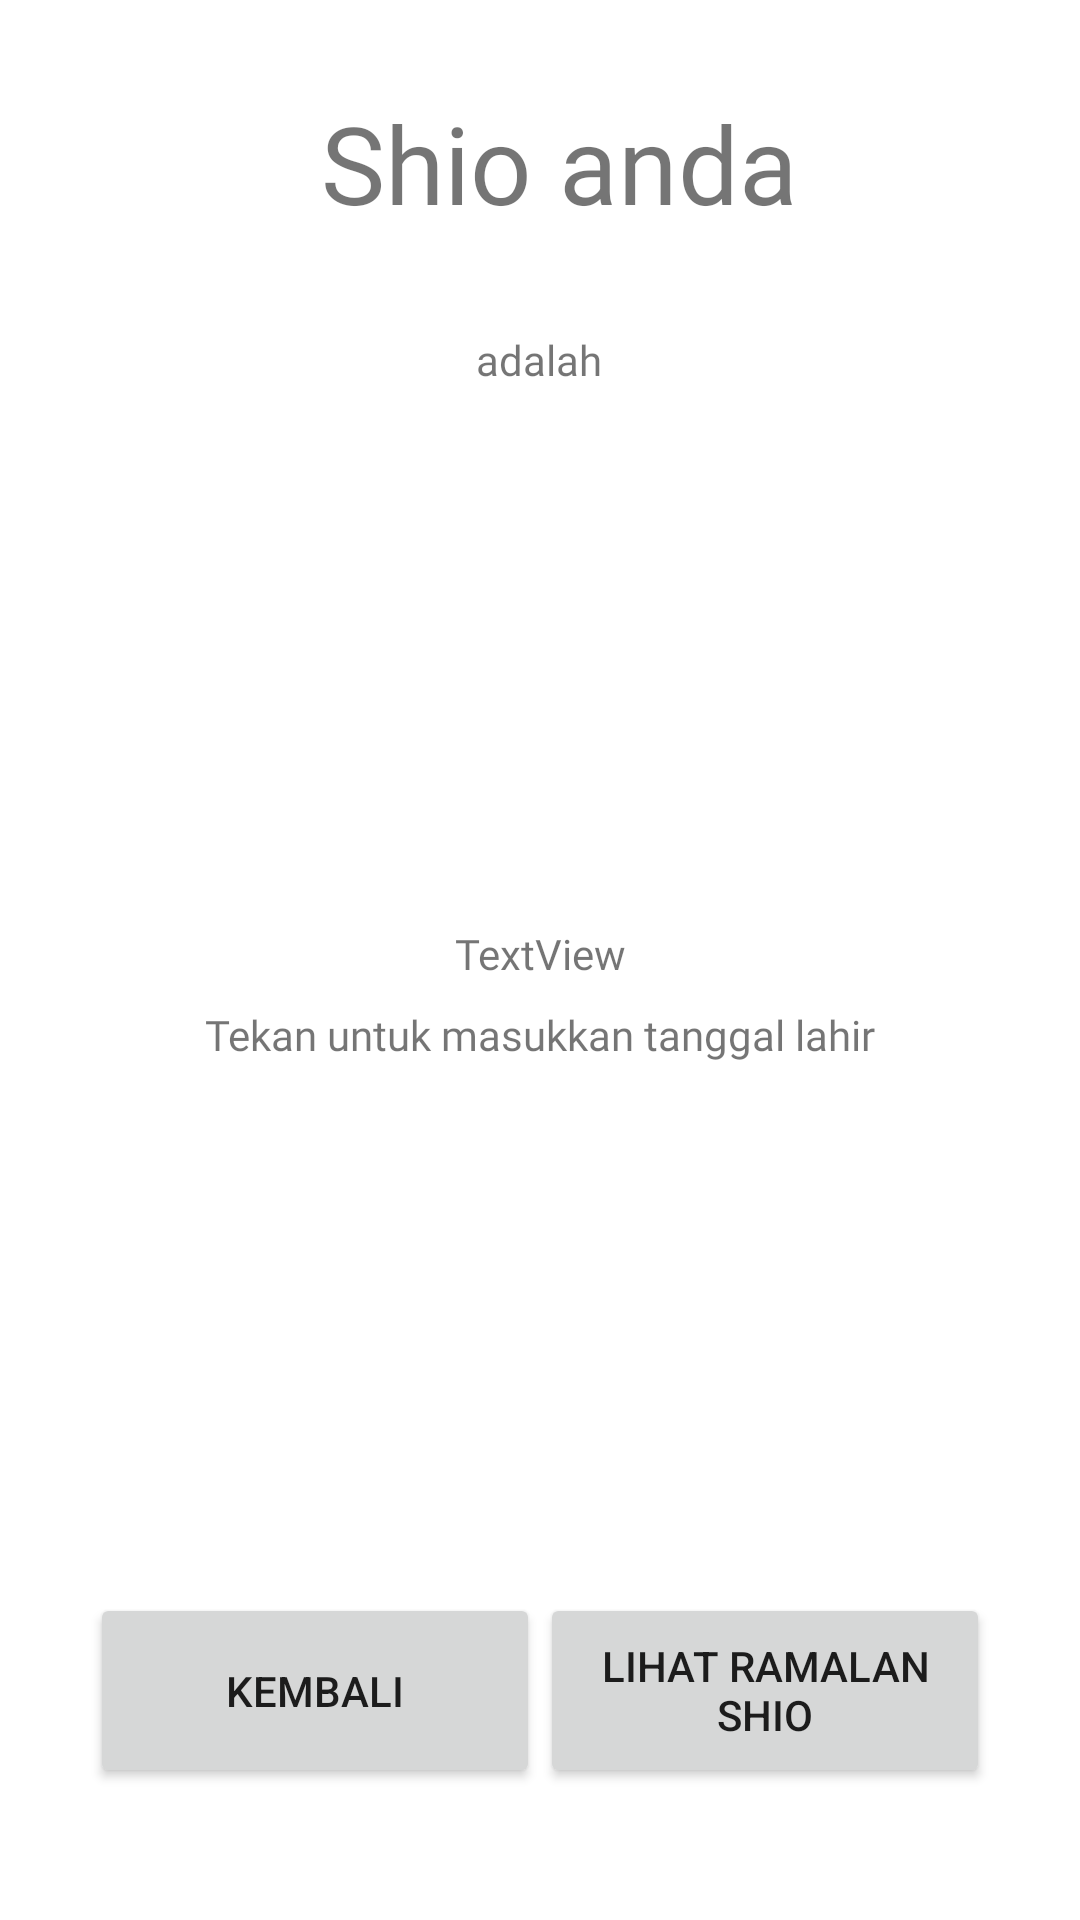

Here is an Android app screen rendered from its layout file. Give the layout XML and the strings, colors and styles it references.
<!-- AndroidManifest.xml: application theme Theme.MyZodiak -->
<!-- res/layout/activity_hasil_shio.xml -->
<?xml version="1.0" encoding="utf-8"?>
<androidx.constraintlayout.widget.ConstraintLayout xmlns:android="http://schemas.android.com/apk/res/android"
    xmlns:app="http://schemas.android.com/apk/res-auto"
    xmlns:tools="http://schemas.android.com/tools"
    android:layout_width="match_parent"
    android:layout_height="match_parent"
    tools:context=".hasil_shio">


    <TextView
        android:id="@+id/tv_hasilzodiak"
        android:layout_width="wrap_content"
        android:layout_height="wrap_content"
        android:layout_marginTop="30dp"
        android:fontFamily="@font/pettaya"
        android:text="Shio anda"
        android:textSize="36sp"
        app:layout_constraintEnd_toEndOf="parent"
        app:layout_constraintHorizontal_bias="0.532"
        app:layout_constraintStart_toStartOf="parent"
        app:layout_constraintTop_toTopOf="parent" />

    <TextView
        android:id="@+id/points"
        android:layout_width="328dp"
        android:layout_height="wrap_content"
        android:layout_marginStart="122dp"
        android:layout_marginTop="8dp"

        android:layout_marginEnd="122dp"
        android:fontFamily="@font/popreg"
        android:text="Tekan untuk masukkan tanggal lahir"
        android:textAlignment="center"
        app:layout_constraintEnd_toEndOf="parent"
        app:layout_constraintHorizontal_bias="0.503"
        app:layout_constraintStart_toStartOf="parent"
        app:layout_constraintTop_toBottomOf="@+id/shio" />

    <TextView
        android:id="@+id/shio"
        android:layout_width="wrap_content"
        android:layout_height="wrap_content"
        android:layout_marginTop="20dp"
        android:fontFamily="@font/popbold"
        android:text="TextView"
        android:textAlignment="center"
        app:layout_constraintEnd_toEndOf="parent"
        app:layout_constraintStart_toStartOf="parent"
        app:layout_constraintTop_toBottomOf="@+id/gb_zodiak" />

    <TextView
        android:id="@+id/points2"
        android:layout_width="wrap_content"
        android:layout_height="wrap_content"
        android:layout_marginStart="171dp"
        android:layout_marginTop="32dp"
        android:layout_marginEnd="172dp"
        android:fontFamily="@font/popbold"
        android:text="adalah"
        app:layout_constraintEnd_toEndOf="parent"
        app:layout_constraintStart_toStartOf="parent"
        app:layout_constraintTop_toBottomOf="@+id/tv_hasilzodiak" />

    <Button
        android:id="@+id/bt_ramalshio"
        android:layout_width="150dp"
        android:layout_height="65dp"
        android:layout_marginStart="30dp"
        android:layout_marginBottom="44dp"
        android:text="Kembali"
        android:textSize="14sp"
        app:layout_constraintBottom_toBottomOf="parent"
        app:layout_constraintEnd_toStartOf="@+id/bt_lanjutshio"
        app:layout_constraintHorizontal_bias="0.0"
        app:layout_constraintStart_toStartOf="parent" />

    <Button
        android:id="@+id/bt_lanjutshio"
        android:layout_width="150dp"
        android:layout_height="65dp"
        android:layout_marginEnd="30dp"
        android:layout_marginBottom="44dp"
        android:text="Lihat Ramalan Shio"
        android:textSize="14sp"
        app:layout_constraintBottom_toBottomOf="parent"
        app:layout_constraintEnd_toEndOf="parent"
        app:rippleColor="@color/teal_200"
        app:strokeColor="#190101" />

    <ImageView
        android:id="@+id/gb_zodiak"
        android:layout_width="151dp"
        android:layout_height="151dp"
        android:layout_marginTop="8dp"
        app:layout_constraintEnd_toEndOf="parent"
        app:layout_constraintHorizontal_bias="0.503"
        app:layout_constraintStart_toStartOf="parent"
        app:layout_constraintTop_toBottomOf="@+id/points2"
        app:srcCompat="@drawable/ic_launcher_background" />

</androidx.constraintlayout.widget.ConstraintLayout>
<!-- resources referenced by this layout -->
<resources>
  <style name="Theme.MyZodiak" parent="Theme.MaterialComponents.Light.NoActionBar">
          
          <item name="colorPrimary">@color/purple_500</item>
          <item name="colorPrimaryVariant">@color/purple_700</item>
          <item name="colorOnPrimary">@color/white</item>
          
          <item name="colorSecondary">@color/teal_200</item>
          <item name="colorSecondaryVariant">@color/teal_700</item>
          <item name="colorOnSecondary">@color/black</item>
          
          <item name="android:statusBarColor" tools:targetApi="l">?attr/colorPrimaryVariant</item>
          
      </style>
  <!-- not gathered from this repository: default colours our renderer supplied (Android Studio template values) -->
  <color name="purple_500">#FF6200EE</color>
  <color name="purple_700">#FF3700B3</color>
  <color name="teal_200">#FF03DAC5</color>
  <color name="teal_700">#FF018786</color>
  <color name="black">#FF000000</color>
  <color name="white">#FFFFFFFF</color>
</resources>
